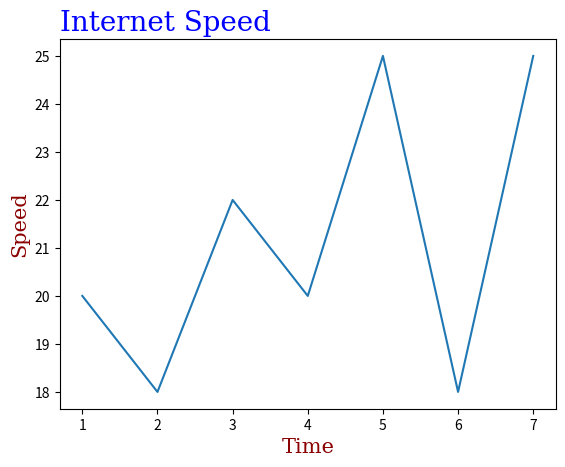

Generate this figure with matplotlib:
import matplotlib.pyplot as plt
import numpy as np 

x =np.array([1,2,3,4,5,6,7])
y =np.array([20,18,22,20,25,18,25])

font1 = {'family':'serif','color':'blue','size':20}
font2 = {'family':'serif','color':'darkred','size':15}


plt.title("Internet Speed",loc ='left',fontdict=font1)
plt.xlabel("Time",fontdict=font2)
plt.ylabel("Speed",fontdict=font2)

plt.plot(x,y)
plt.show()